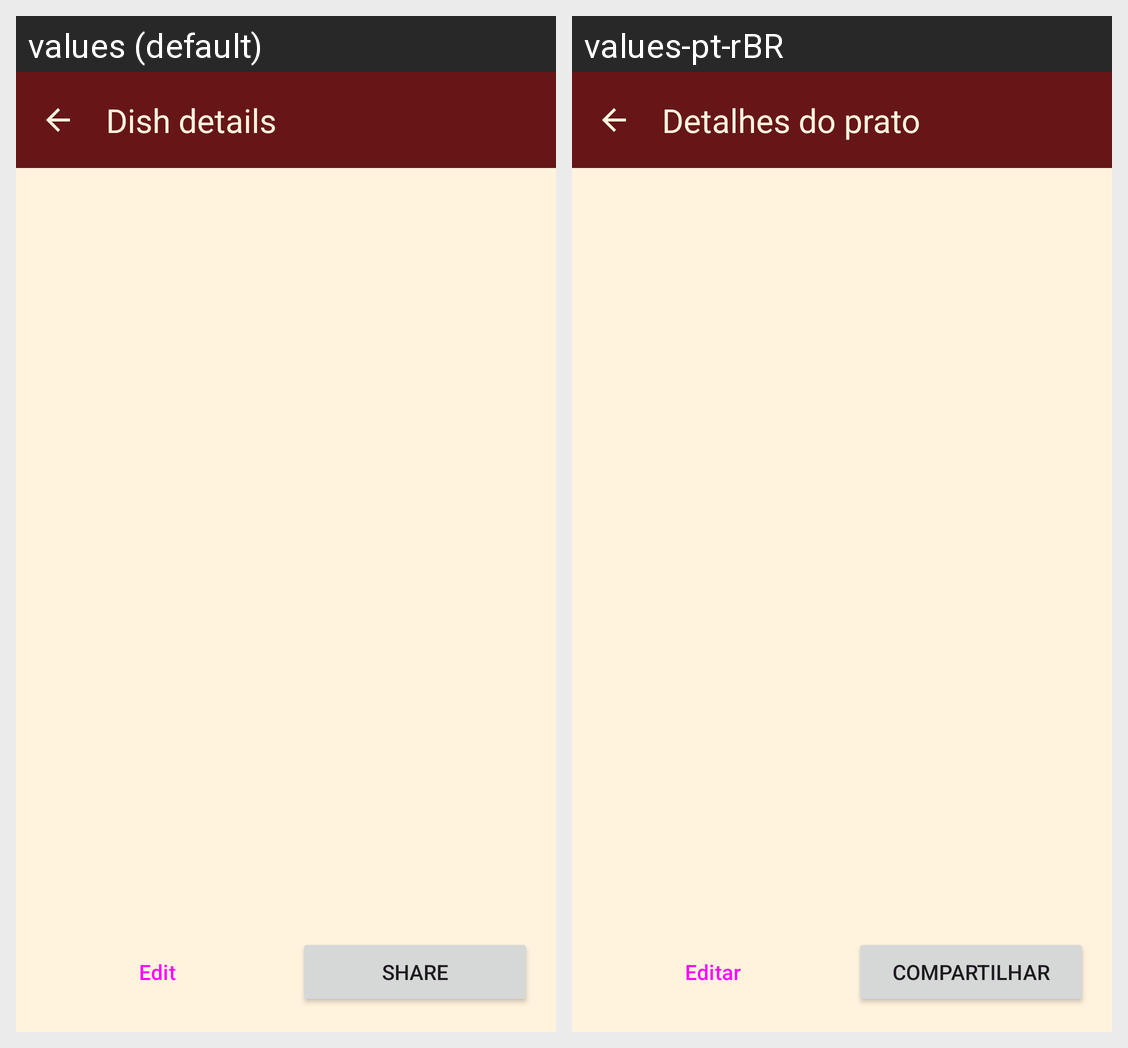

The same Android screen rendered under two of its app's locales, left to right. List the strings drawn on it with the default value and each locale's translation.
Android screen res/layout/activity_detalhe_prato.xml rendered under 2 locales, left to right: values (default), values-pt-rBR. Device: Nexus 5 (rendered at 1080×1920; each locale shown at half size, 540×960, under a caption strip naming it); theme Theme.PratoDaVila.
Strings drawn on this screen, with the default value and each locale's value (text and hints the layout hard-codes, and strings that could not be matched under every locale, appear in the picture but are not listed):

detail_title
  values: Dish details
  values-pt-rBR: Detalhes do prato

btn_edit
  values: Edit
  values-pt-rBR: Editar

btn_share
  values: Share
  values-pt-rBR: Compartilhar
